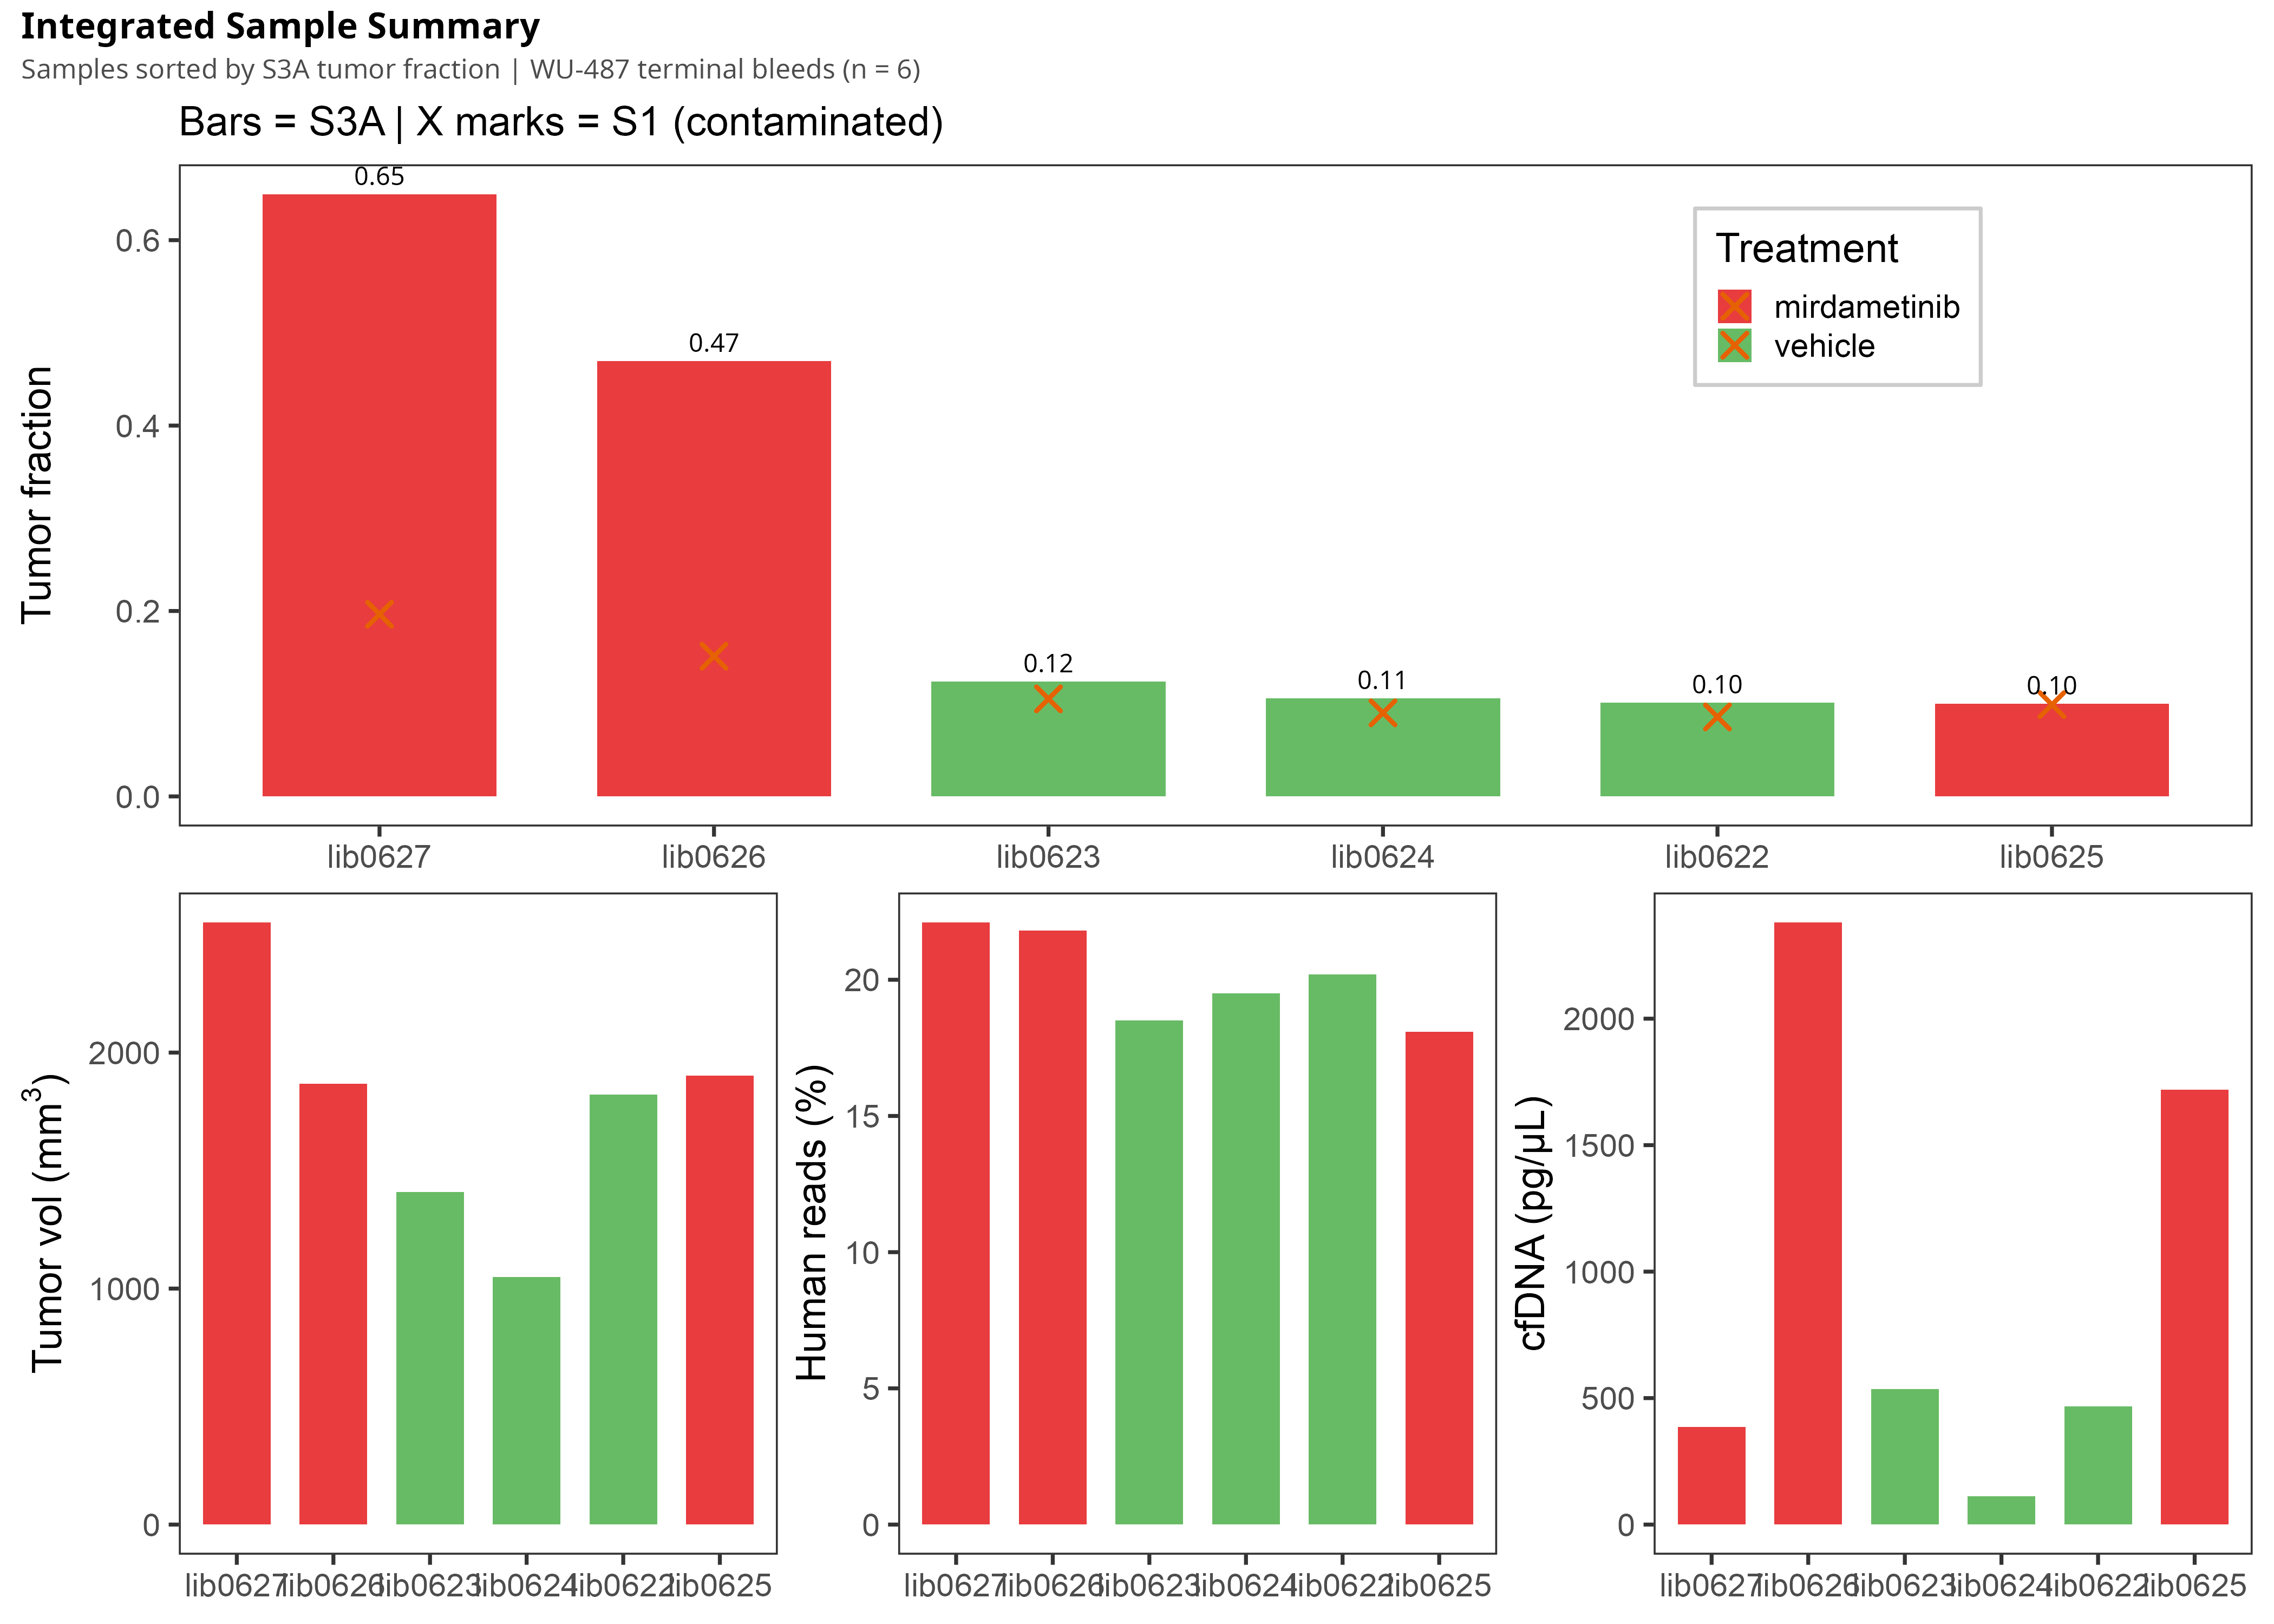

The data file committed next to this chart (first rows):
lib_id	treatment	cfdna_conc_pg_ul	tumor_vol_mm3	human_pct	s3a_tf	s1_tf	sample_order
lib0622	vehicle	467	1823	20.2	0.1012	0.08571	5
lib0623	vehicle	536	1410	18.5	0.1238	0.1052	3
lib0624	vehicle	111	1048	19.5	0.1058	0.0901	4
lib0625	mirdametinib	1720	1902	18.1	0.1001	0.09897	6
lib0626	mirdametinib	2380	1868	21.8	0.4694	0.1512	2
lib0627	mirdametinib	387	2551	22.1	0.6494	0.1965	1
